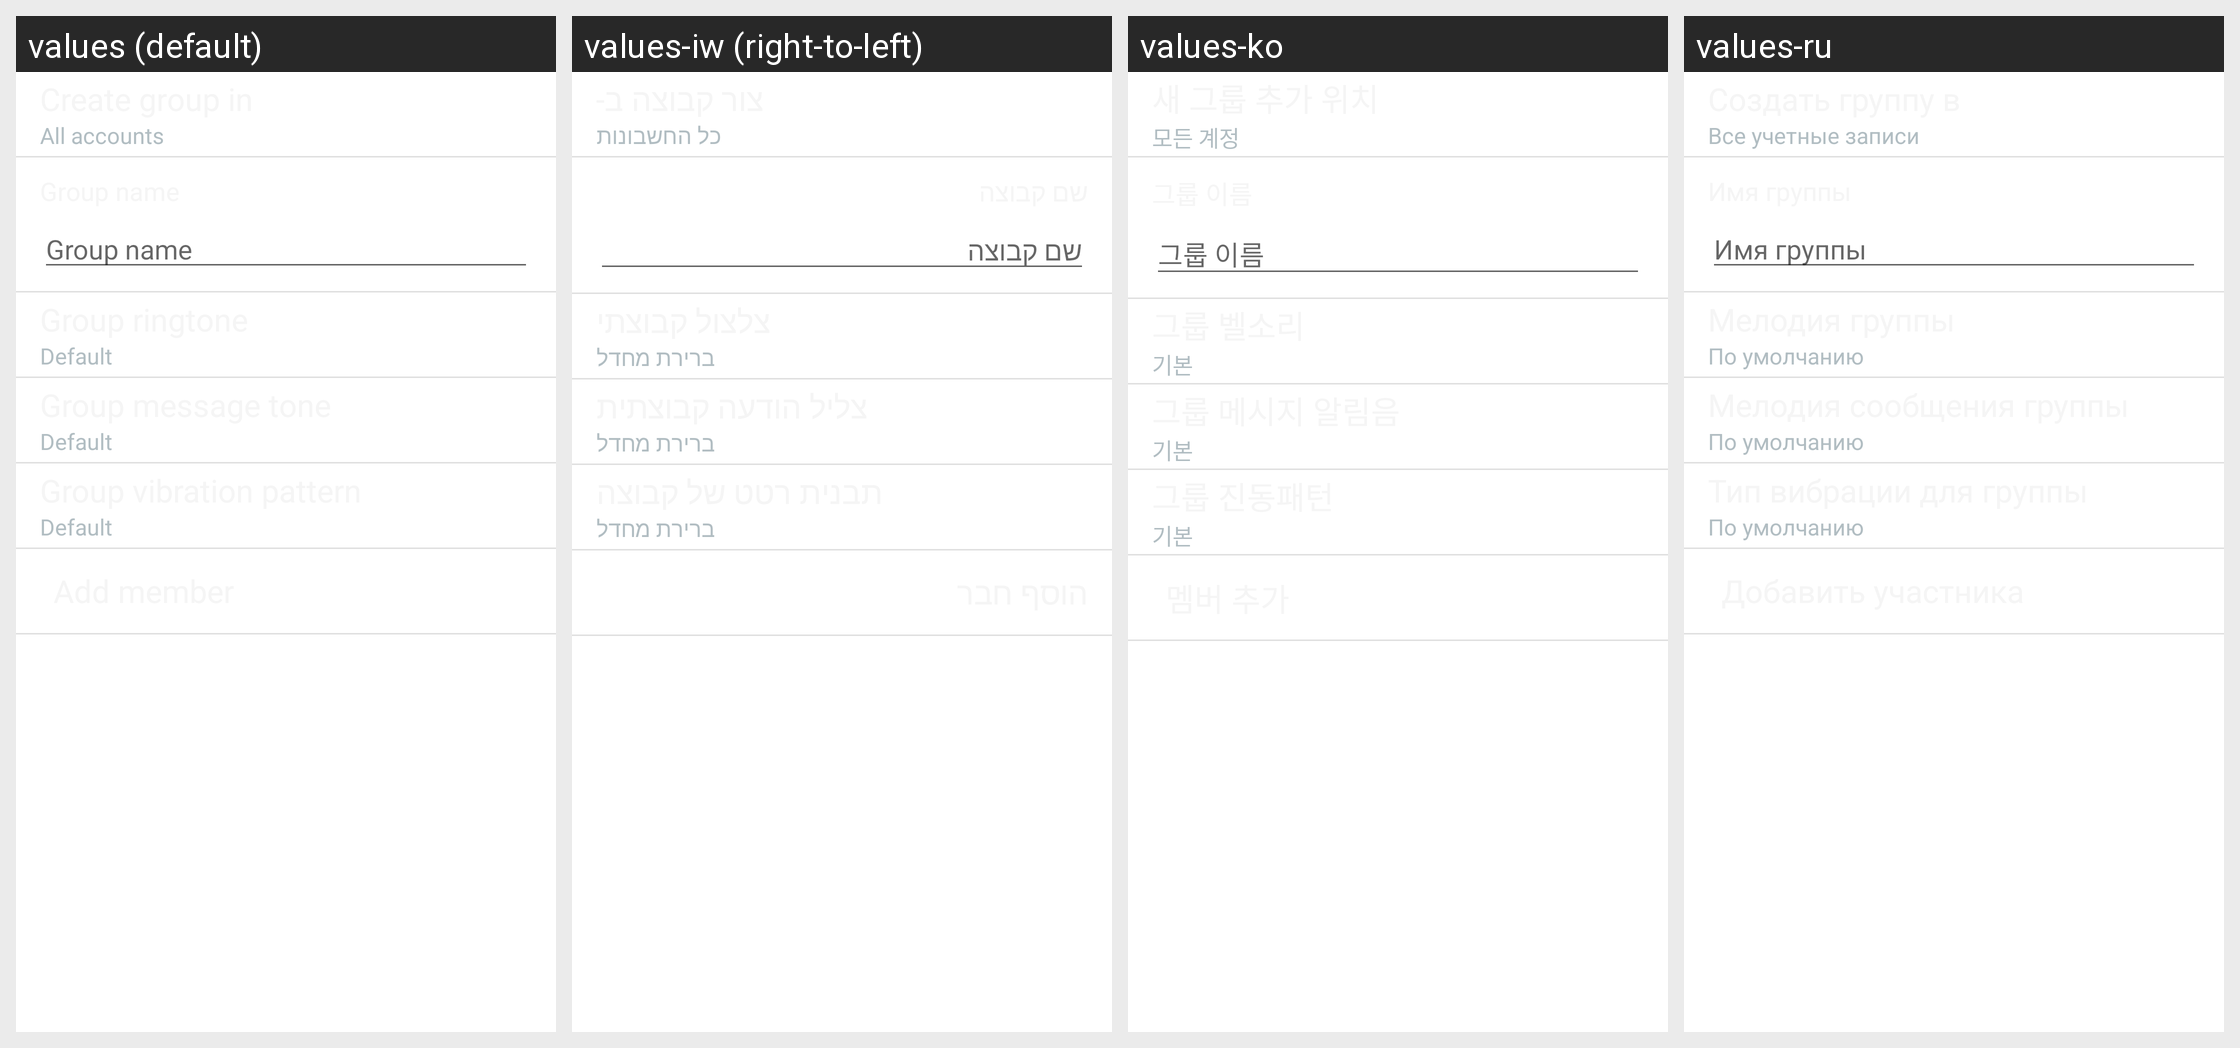

The same Android screen rendered under several of its app's locales, left to right. List the strings drawn on it with the default value and each locale's translation.
Android screen res/layout/group_editor_view.xml rendered under 4 locales, left to right: values (default), values-iw (right-to-left), values-ko, values-ru. Device: Nexus 5 (rendered at 1080×1920; each locale shown at half size, 540×960, under a caption strip naming it); theme Theme.MaterialComponents.DayNight.NoActionBar.
Other locales in the repository, not shown: values-ar, values-as, values-az, values-bg, values-bn, values-ca, values-cs, values-da, values-de, values-el, values-en-rPH, values-en-rUS, values-es-rES, values-es-rUS, values-et, values-eu, values-fa, values-fi, values-fr, values-fr-rCA, values-ga, values-gl, values-gu, values-hi, values-hr, values-hu, values-hy, values-in, values-is, values-it, values-ja, values-ka, values-kk, values-km, values-kn, values-lo, values-lt, values-lv, values-mk, values-ml, values-mn, values-mr, values-ms, values-my, values-nb, values-ne, values-nl, values-or, values-pa, values-pl, values-pt, values-pt-rBR, values-pt-rPT, values-ro, values-si, values-sk, values-sl, values-sq, values-sr, values-sv, values-ta, values-te, values-th, values-tl, values-tr, values-uk, values-ur, values-uz, values-vi, values-zh-rCN, values-zh-rHK, values-zh-rSG, values-zh-rTW.
Strings drawn on this screen, with the default value and each locale's value (text and hints the layout hard-codes, and strings that could not be matched under every locale, appear in the picture but are not listed):

all_accounts
  values: All accounts
  values-iw: כל החשבונות
  values-ko: 모든 계정
  values-ru: Все учетные записи

group_edit_field_hint_text
  values: Group name
  values-iw: שם קבוצה
  values-ko: 그룹 이름
  values-ru: Имя группы

group_editor_default
  values: Default
  values-iw: ברירת מחדל
  values-ko: 기본
  values-ru: По умолчанию
